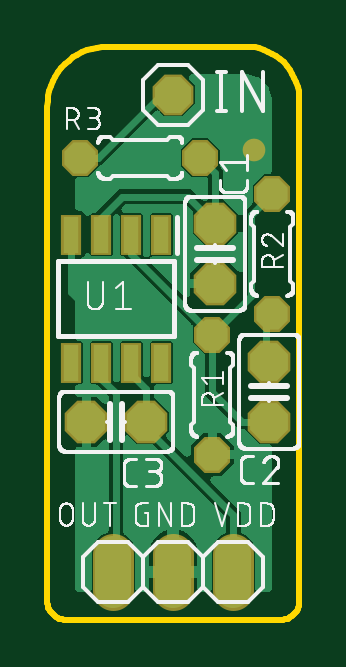
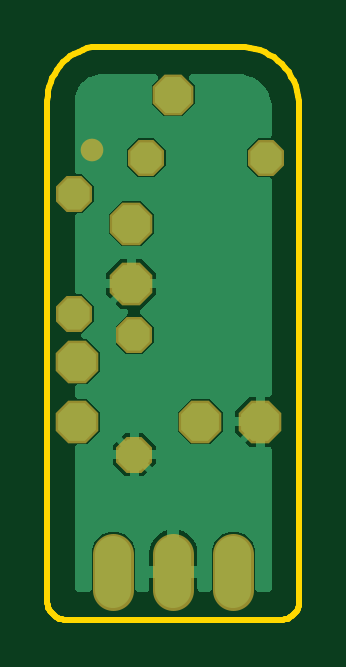
Circuit board: 7 layer files. Board 10.7 x 24.3 mm.
- bottom_copper: copper_bottom.gbr (19676 bytes)
- top_copper: copper_top.gbr (41093 bytes)
- outline: profile.gbr (1535 bytes)
- top_silk: silkscreen_top.gbr (52477 bytes)
- bottom_mask: soldermask_bottom.gbr (769 bytes)
- top_mask: soldermask_top.gbr (943 bytes)
- paste: solderpaste_top.gbr (322 bytes)

=== bottom_copper: copper_bottom.gbr (19676 bytes, source omitted) ===
=== top_copper: copper_top.gbr (41093 bytes, source omitted) ===
=== outline: profile.gbr ===
G04 EAGLE Gerber RS-274X export*
G75*
%MOMM*%
%FSLAX34Y34*%
%LPD*%
%IN*%
%IPPOS*%
%AMOC8*
5,1,8,0,0,1.08239X$1,22.5*%
G01*
%ADD10C,0.254000*%


D10*
X10160Y19050D02*
X10189Y18386D01*
X10276Y17727D01*
X10420Y17078D01*
X10620Y16444D01*
X10874Y15830D01*
X11181Y15240D01*
X11538Y14679D01*
X11943Y14152D01*
X12392Y13662D01*
X12882Y13213D01*
X13409Y12808D01*
X13970Y12451D01*
X14560Y12144D01*
X15174Y11890D01*
X15808Y11690D01*
X16457Y11546D01*
X17116Y11459D01*
X17780Y11430D01*
X109220Y11430D01*
X109884Y11459D01*
X110543Y11546D01*
X111192Y11690D01*
X111826Y11890D01*
X112440Y12144D01*
X113030Y12451D01*
X113591Y12808D01*
X114118Y13213D01*
X114608Y13662D01*
X115057Y14152D01*
X115462Y14679D01*
X115819Y15240D01*
X116126Y15830D01*
X116380Y16444D01*
X116580Y17078D01*
X116724Y17727D01*
X116811Y18386D01*
X116840Y19050D01*
X116840Y231140D01*
X116753Y233132D01*
X116493Y235110D01*
X116061Y237057D01*
X115461Y238959D01*
X114698Y240801D01*
X113777Y242570D01*
X112706Y244252D01*
X111492Y245834D01*
X110144Y247304D01*
X108674Y248652D01*
X107092Y249866D01*
X105410Y250937D01*
X103641Y251858D01*
X101799Y252621D01*
X99897Y253221D01*
X97950Y253653D01*
X95972Y253913D01*
X93980Y254000D01*
X35560Y254000D01*
X33346Y253903D01*
X31149Y253614D01*
X28986Y253135D01*
X26873Y252468D01*
X24826Y251620D01*
X22860Y250597D01*
X20991Y249406D01*
X19233Y248058D01*
X17600Y246561D01*
X16102Y244927D01*
X14754Y243169D01*
X13563Y241300D01*
X12540Y239335D01*
X11692Y237287D01*
X11025Y235174D01*
X10546Y233011D01*
X10257Y230814D01*
X10160Y228600D01*
X10160Y19050D01*
M02*

=== top_silk: silkscreen_top.gbr (52477 bytes, source omitted) ===
=== bottom_mask: soldermask_bottom.gbr ===
G04 EAGLE Gerber RS-274X export*
G75*
%MOMM*%
%FSLAX34Y34*%
%LPD*%
%INSoldermask Bottom*%
%IPPOS*%
%AMOC8*
5,1,8,0,0,1.08239X$1,22.5*%
G01*
%ADD10P,1.649562X8X112.500000*%
%ADD11P,1.649562X8X292.500000*%
%ADD12P,1.649562X8X22.500000*%
%ADD13P,1.869504X8X22.500000*%
%ADD14C,1.727200*%
%ADD15P,1.951982X8X112.500000*%
%ADD16P,1.951982X8X202.500000*%
%ADD17C,0.959600*%


D10*
X80010Y81280D03*
X80010Y132080D03*
D11*
X105410Y191770D03*
X105410Y140970D03*
D12*
X24130Y207010D03*
X74930Y207010D03*
D13*
X63500Y233680D03*
D14*
X88900Y39370D02*
X88900Y24130D01*
X63500Y24130D02*
X63500Y39370D01*
X38100Y39370D02*
X38100Y24130D01*
D15*
X81280Y153670D03*
X81280Y179070D03*
X104140Y95250D03*
X104140Y120650D03*
D16*
X52070Y95250D03*
X26670Y95250D03*
D17*
X97790Y210312D03*
M02*

=== top_mask: soldermask_top.gbr ===
G04 EAGLE Gerber RS-274X export*
G75*
%MOMM*%
%FSLAX34Y34*%
%LPD*%
%INSoldermask Top*%
%IPPOS*%
%AMOC8*
5,1,8,0,0,1.08239X$1,22.5*%
G01*
%ADD10P,1.649562X8X112.500000*%
%ADD11P,1.649562X8X292.500000*%
%ADD12P,1.649562X8X22.500000*%
%ADD13P,1.869504X8X22.500000*%
%ADD14C,1.727200*%
%ADD15P,1.951982X8X112.500000*%
%ADD16R,0.853200X1.731200*%
%ADD17P,1.951982X8X202.500000*%
%ADD18C,0.959600*%


D10*
X80010Y81280D03*
X80010Y132080D03*
D11*
X105410Y191770D03*
X105410Y140970D03*
D12*
X24130Y207010D03*
X74930Y207010D03*
D13*
X63500Y233680D03*
D14*
X88900Y39370D02*
X88900Y24130D01*
X63500Y24130D02*
X63500Y39370D01*
X38100Y39370D02*
X38100Y24130D01*
D15*
X81280Y153670D03*
X81280Y179070D03*
X104140Y95250D03*
X104140Y120650D03*
D16*
X58420Y174430D03*
X45720Y174430D03*
X33020Y174430D03*
X20320Y174430D03*
X20320Y120210D03*
X33020Y120210D03*
X45720Y120210D03*
X58420Y120210D03*
D17*
X52070Y95250D03*
X26670Y95250D03*
D18*
X97790Y210312D03*
M02*

=== paste: solderpaste_top.gbr ===
G04 EAGLE Gerber RS-274X export*
G75*
%MOMM*%
%FSLAX34Y34*%
%LPD*%
%INSolderpaste Top*%
%IPPOS*%
%AMOC8*
5,1,8,0,0,1.08239X$1,22.5*%
G01*
%ADD10R,0.650000X1.528000*%


D10*
X58420Y174430D03*
X45720Y174430D03*
X33020Y174430D03*
X20320Y174430D03*
X20320Y120210D03*
X33020Y120210D03*
X45720Y120210D03*
X58420Y120210D03*
M02*

